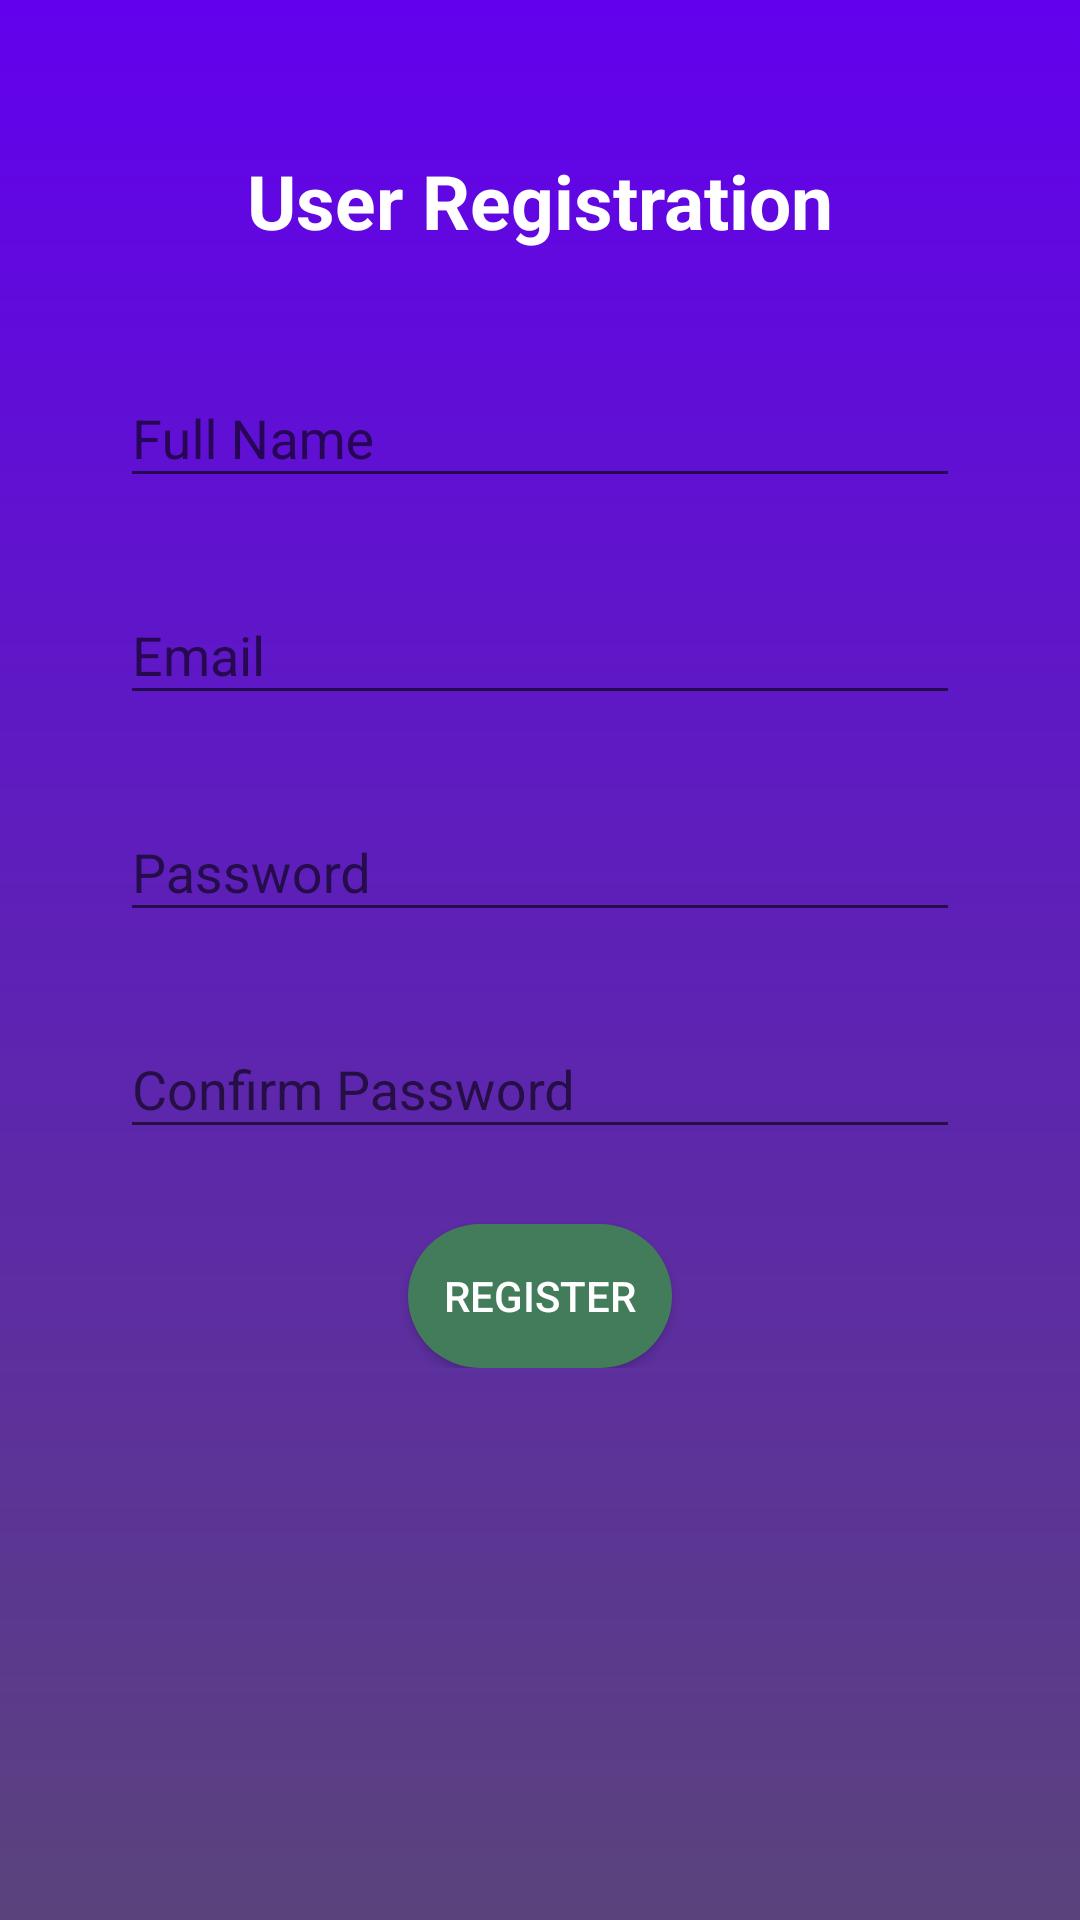

Write the Android layout XML for this screen, with the resource values it uses.
<!-- AndroidManifest.xml: application theme AppTheme -->
<!-- res/layout/activity_registration.xml -->
<?xml version="1.0" encoding="utf-8"?>
<ScrollView xmlns:android="http://schemas.android.com/apk/res/android"
    android:layout_width="match_parent"
    android:layout_height="match_parent"
    android:background="@drawable/profile_bg">
    <LinearLayout
        android:layout_width="match_parent"
        android:layout_height="wrap_content"
        android:orientation="vertical"
        android:paddingStart="35dp"
        android:paddingEnd="35dp">

        <TextView
            android:layout_width="wrap_content"
            android:layout_height="wrap_content"
            android:layout_gravity="center_horizontal"
            android:layout_marginTop="50dp"
            android:text="User Registration"
            android:textColor="@color/white"
            android:textSize="25sp"
            android:textStyle="bold" />
        <com.google.android.material.textfield.TextInputLayout
            android:layout_width="match_parent"
            android:layout_height="wrap_content"
            android:hint="Full Name"
            android:layout_marginTop="25dp"
            android:background="@drawable/edittext_bg"
            android:padding="5dp">
            <com.google.android.material.textfield.TextInputEditText
                android:id="@+id/usr_name"
                android:layout_width="match_parent"
                android:layout_height="wrap_content"
                android:inputType="textPersonName" />
        </com.google.android.material.textfield.TextInputLayout>
        <com.google.android.material.textfield.TextInputLayout
            android:layout_width="match_parent"
            android:layout_height="wrap_content"
            android:hint="Email"
            android:layout_marginTop="10dp"
            android:background="@drawable/edittext_bg"
            android:padding="5dp">
            <com.google.android.material.textfield.TextInputEditText
                android:id="@+id/usr_email"
                android:layout_width="match_parent"
                android:layout_height="wrap_content"
                android:inputType="textEmailAddress" />
        </com.google.android.material.textfield.TextInputLayout>
        <com.google.android.material.textfield.TextInputLayout
            android:layout_width="match_parent"
            android:layout_height="wrap_content"
            android:hint="Password"
            android:layout_marginTop="10dp"
            android:background="@drawable/edittext_bg"
            android:padding="5dp">
            <com.google.android.material.textfield.TextInputEditText
                android:id="@+id/usr_password"
                android:layout_width="match_parent"
                android:layout_height="wrap_content"
                android:inputType="textPassword" />
        </com.google.android.material.textfield.TextInputLayout>
        <com.google.android.material.textfield.TextInputLayout
            android:layout_width="match_parent"
            android:layout_height="wrap_content"
            android:hint="Confirm Password"
            android:layout_marginTop="10dp"
            android:background="@drawable/edittext_bg"
            android:padding="5dp">
            <com.google.android.material.textfield.TextInputEditText
                android:id="@+id/usr_confirmPassword"
                android:layout_width="match_parent"
                android:layout_height="wrap_content"
                android:inputType="textVisiblePassword" />
        </com.google.android.material.textfield.TextInputLayout>
        <Button
            android:id="@+id/btn_register"
            android:layout_width="wrap_content"
            android:layout_height="wrap_content"
            android:background="@drawable/general_btn_bg"
            android:padding="0dp"
            android:layout_marginTop="20dp"
            android:text="Register"
            android:textColor="@color/white"
            android:visibility="visible"
            android:layout_gravity="center_horizontal"/>
        <ProgressBar
            android:id="@+id/progressBar"
            android:layout_width="wrap_content"
            android:layout_height="wrap_content"
            android:layout_marginTop="20dp"
            android:visibility="gone"
            android:indeterminateTint="@color/white"
            android:layout_gravity="center_horizontal" />

    </LinearLayout>
</ScrollView>
<!-- resources referenced by this layout -->
<resources>
  <color name="white">#FFFFFF</color>
  <!-- drawable general_btn_bg (drawable) -->
  <?xml version="1.0" encoding="utf-8"?>
  <shape xmlns:android="http://schemas.android.com/apk/res/android">
      <solid android:color="@color/generalButton" />
      <corners android:radius="25dp" />
  </shape>
  <!-- drawable profile_bg (drawable) -->
  <?xml version="1.0" encoding="utf-8"?>
  <shape xmlns:android="http://schemas.android.com/apk/res/android">
      <gradient
          android:type="linear"
          android:angle="90"
          android:startColor="@color/profileBgStart"
          android:endColor="@color/profileBgEnd" />
  </shape>
  <style name="AppTheme" parent="Theme.AppCompat.Light.DarkActionBar">
          <item name="colorPrimary">@color/colorPrimary</item>
          <item name="colorPrimaryDark">@color/colorPrimaryDark</item>
          <item name="colorAccent">@color/colorAccent</item>
          
      </style>
  <color name="generalButton">#437C5A</color>
  <color name="profileBgStart">#5A437C</color>
  <color name="profileBgEnd">#FF6200EE</color>
  <color name="colorPrimary">#FF6200EE</color>
  <color name="colorPrimaryDark">#4C04B5</color>
  <color name="colorAccent">#000000</color>
</resources>
